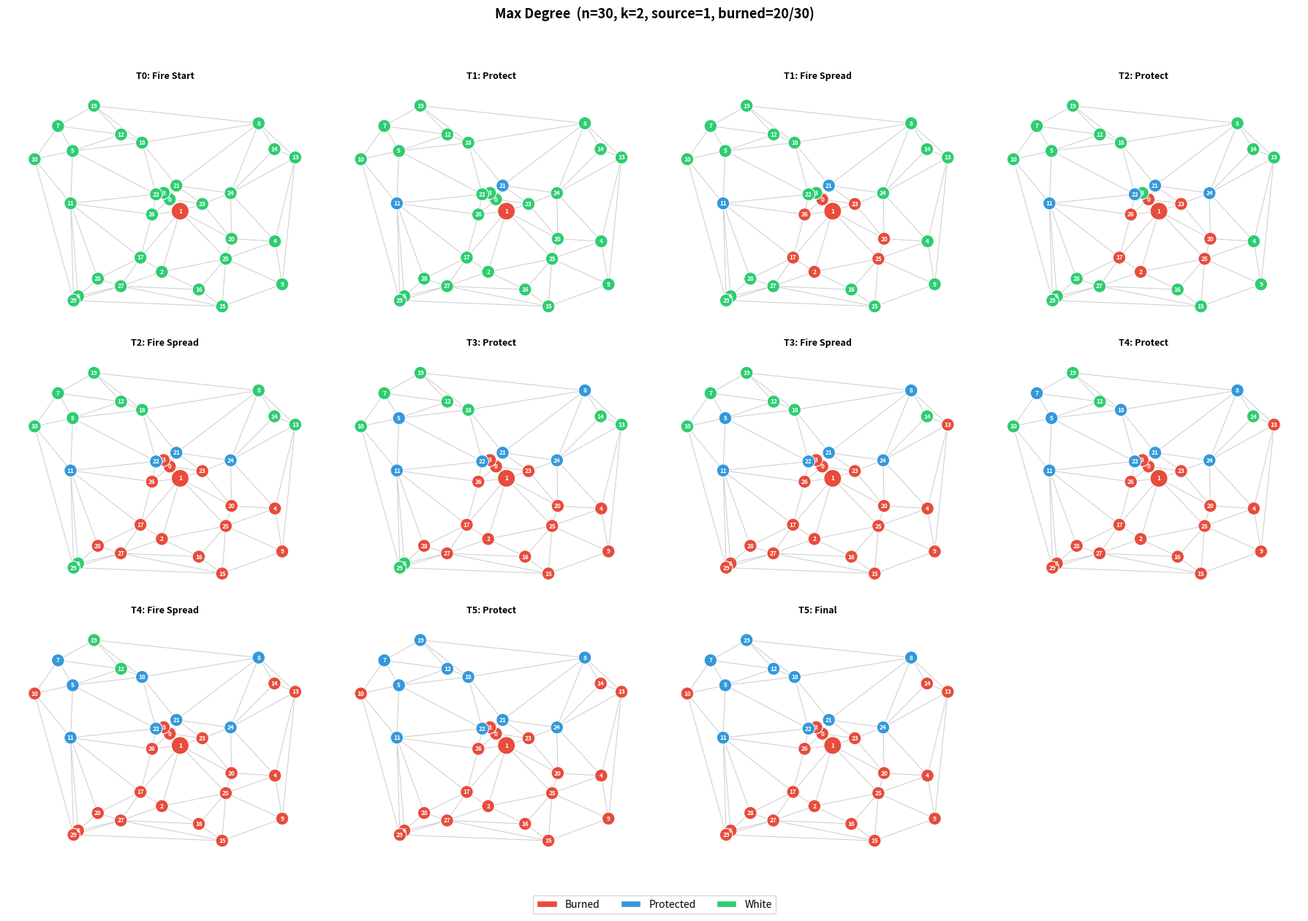
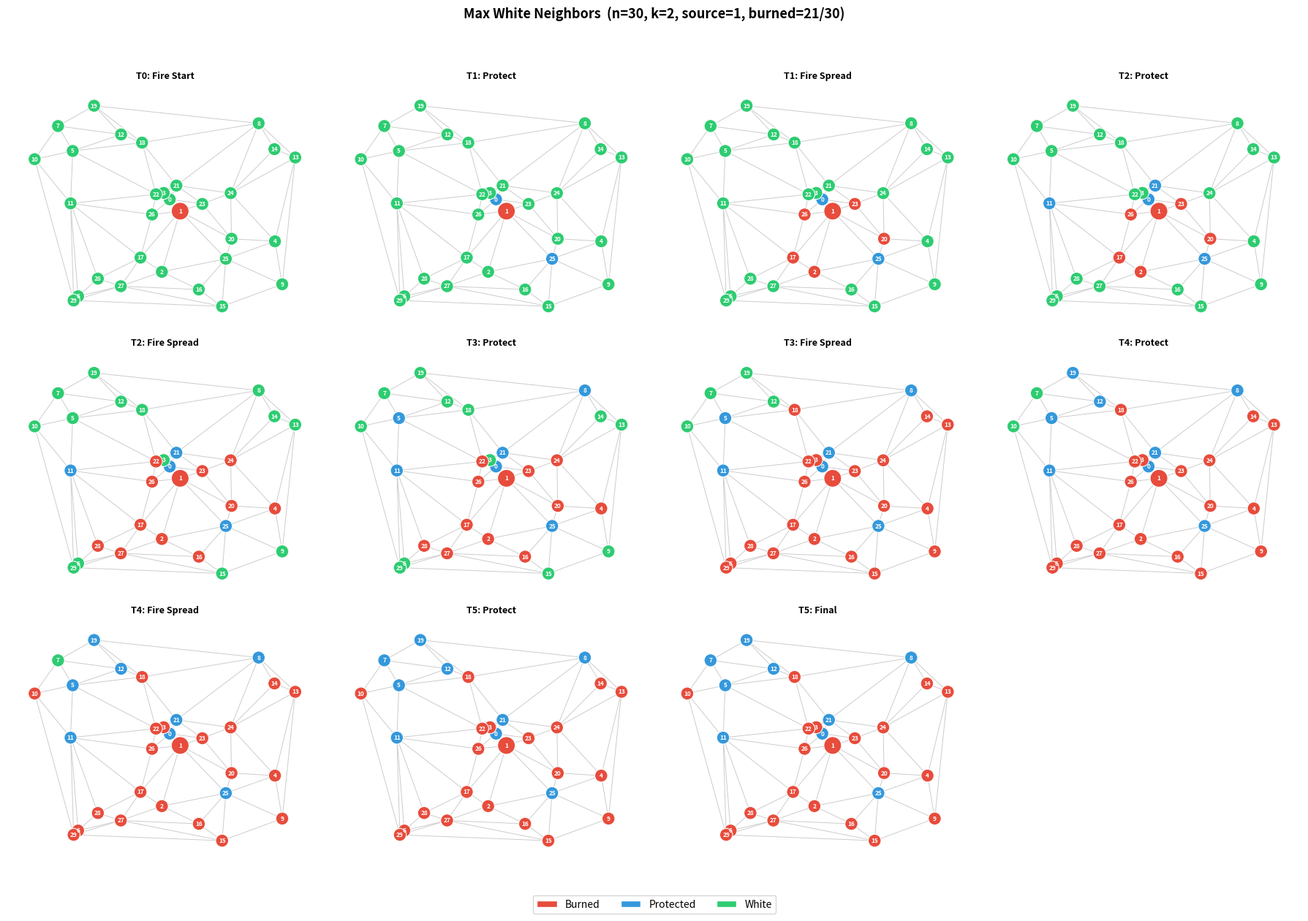
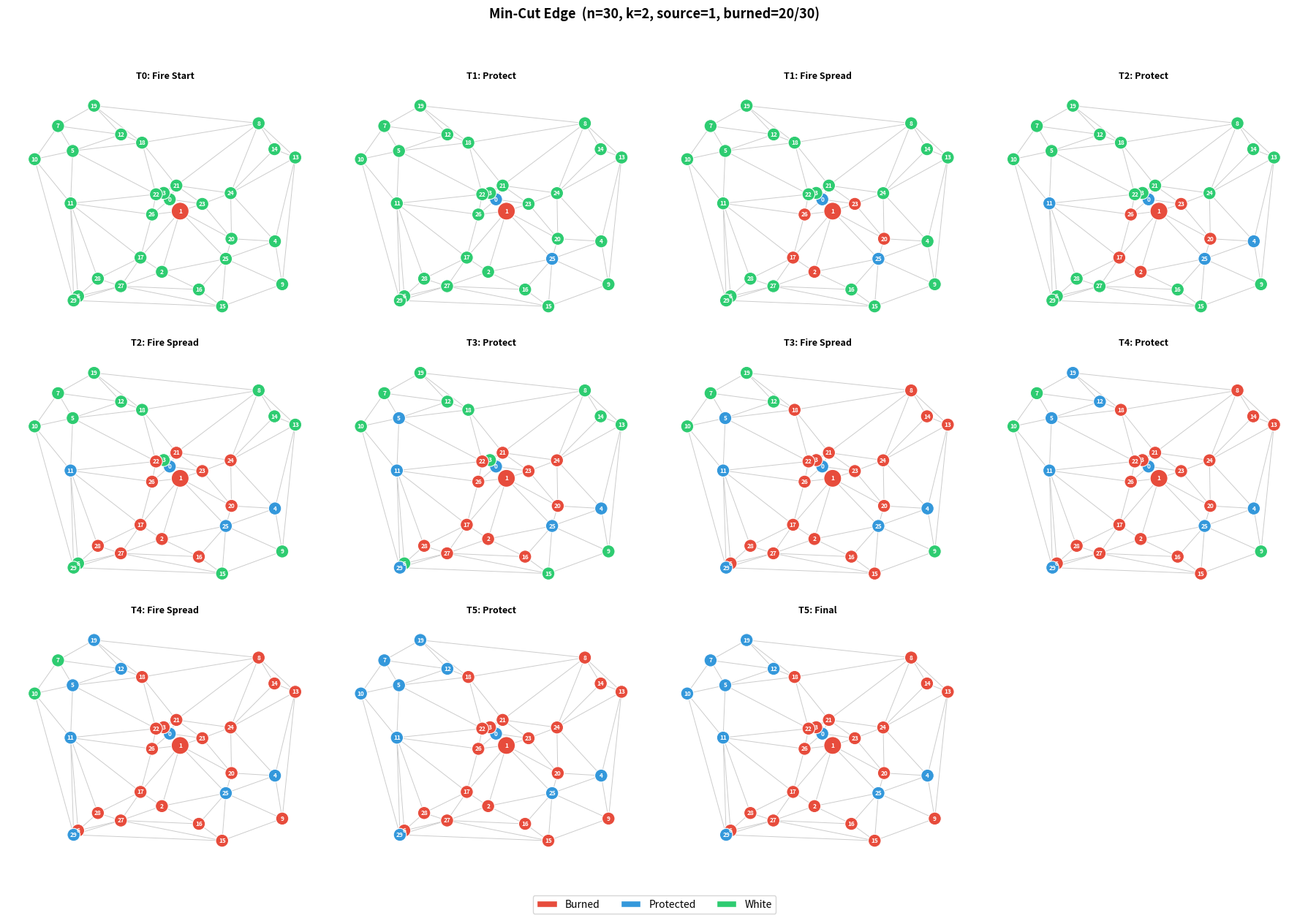
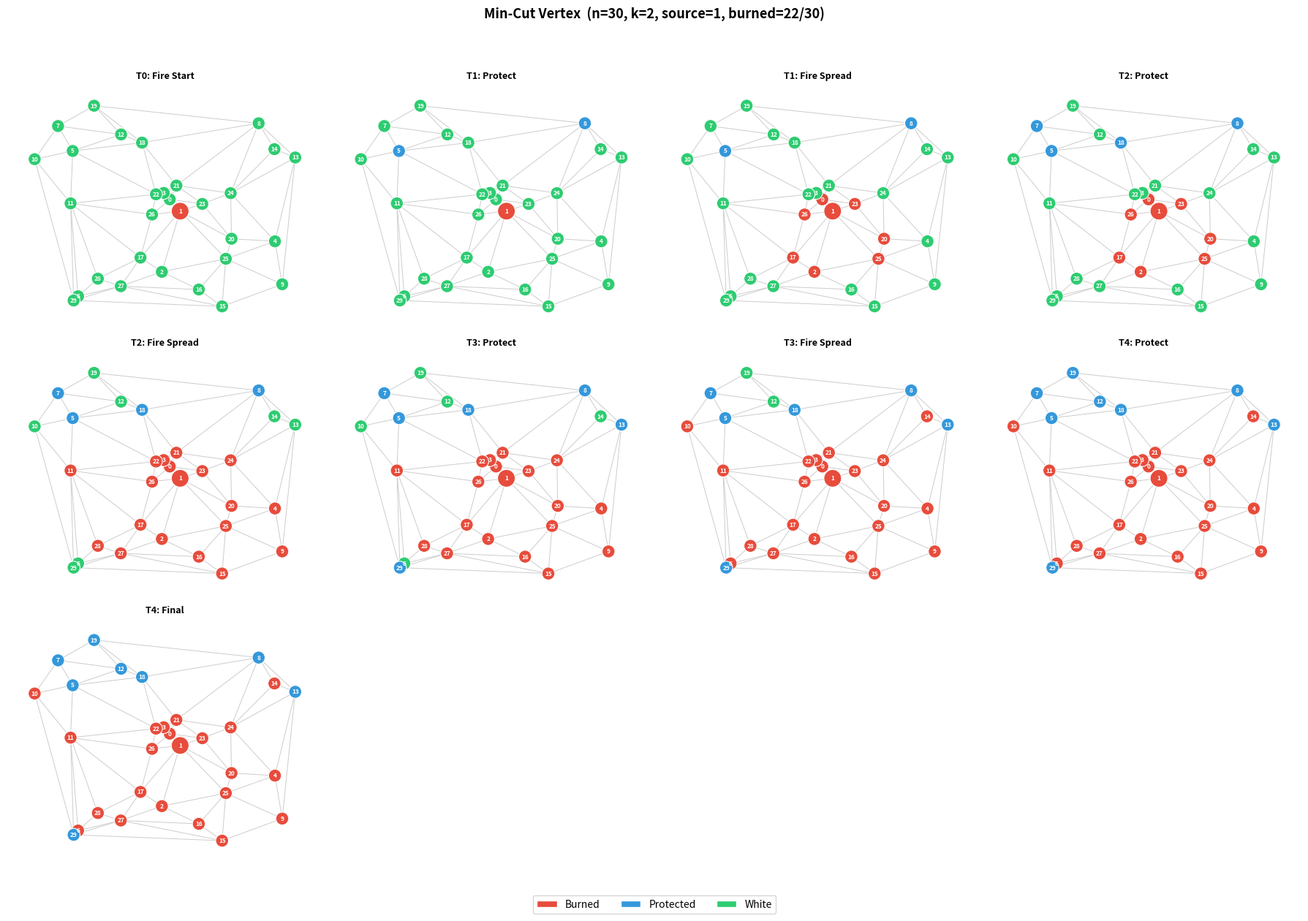

Generate these figures, in order, with matplotlib:
"""
Firefighter Problem Simulation (Delaunay Planar Graphs)
========================================================
Includes step-by-step trace for each strategy at n=30,
plus full averaged results across all configurations.

Test Configuration:
  - Graph Sizes:        n = 20, 30, 40 vertices
  - Resources per Turn: k = 1, 2, 3
  - Runs per Config:    15 randomized runs, averaged
  - Strategies:         Max Degree, Max White Neighbors,
                        Min-Cut Edge, Min-Cut Vertex
  - Graph Model:        Delaunay triangulation (planar)
  - Primary Metric:     Burned nodes (K) — lower is better
"""

import random
import numpy as np
import networkx as nx
import pandas as pd
from itertools import product
from scipy.spatial import Delaunay
import matplotlib.pyplot as plt
from matplotlib.patches import Patch


# ── configuration ────────────────────────────────────────────────────
GRAPH_SIZES     = [30]
RESOURCES       = [1, 2, 3]
RUNS_PER_CONFIG = 15
STRATEGIES      = [
    "Max Degree",
    "Max White Neighbors",
    "Min-Cut Edge",
    "Min-Cut Vertex",
]


# ── graph generation ─────────────────────────────────────────────────
def generate_delaunay_graph(n):
    points = np.random.rand(n, 2)
    tri = Delaunay(points)
    G = nx.Graph()
    G.add_nodes_from(range(n))
    for simplex in tri.simplices:
        for i in range(3):
            for j in range(i + 1, 3):
                G.add_edge(simplex[i], simplex[j])
    pos = {i: tuple(points[i]) for i in range(n)}
    return G, pos


# ── strategy implementations ─────────────────────────────────────────
def _unprotected_neighbors(G, node, burned, protected):
    return sum(
        1 for nb in G.neighbors(node)
        if nb not in burned and nb not in protected
    )


def strategy_max_degree(G, white_nodes, burned, protected, k):
    ranked = sorted(white_nodes, key=lambda v: G.degree(v), reverse=True)
    return set(ranked[:k])


def strategy_max_white_neighbors(G, white_nodes, burned, protected, k):
    fire_front = [
        v for v in white_nodes
        if any(nb in burned for nb in G.neighbors(v))
    ]
    if not fire_front:
        return strategy_max_degree(G, white_nodes, burned, protected, k)
    ranked = sorted(
        fire_front,
        key=lambda v: _unprotected_neighbors(G, v, burned, protected),
        reverse=True,
    )
    return set(ranked[:k])


def strategy_min_cut_edge(G, white_nodes, burned, protected, k):
    """Min-edge-cut on white-only subgraph between fire front and
    distant targets.  Prioritise fire-front vertices that touch the
    most cut edges (they 'cover' the barrier best)."""
    fire_front = [
        v for v in white_nodes
        if any(nb in burned for nb in G.neighbors(v))
    ]
    if not fire_front:
        return strategy_max_degree(G, white_nodes, burned, protected, k)

    white_set = set(white_nodes)
    ff_set = set(fire_front)
    safe_white = white_set - ff_set

    if not safe_white:
        return set(sorted(fire_front, key=lambda v: G.degree(v), reverse=True)[:k])

    W_sub = G.subgraph(white_set)
    dist = {}
    for ff in fire_front:
        for node, d in nx.single_source_shortest_path_length(W_sub, ff).items():
            if node in safe_white and (node not in dist or d < dist[node]):
                dist[node] = d

    if not dist:
        return set(sorted(fire_front, key=lambda v: G.degree(v), reverse=True)[:k])

    sorted_targets = sorted(dist.items(), key=lambda x: -x[1])
    n_targets = max(k, len(sorted_targets) // 3)
    targets = {v for v, _ in sorted_targets[:n_targets]}

    H = nx.DiGraph()
    INF = float("inf")
    for u, v in W_sub.edges():
        H.add_edge(u, v, capacity=1)
        H.add_edge(v, u, capacity=1)
    s, t = "s", "t"
    for v in fire_front:
        H.add_edge(s, v, capacity=INF)
    for z in targets:
        H.add_edge(z, t, capacity=INF)

    try:
        _, (reachable, non_reachable) = nx.minimum_cut(H, s, t)
        scores = {}
        for v in fire_front:
            n_cut = 0
            for nb in W_sub.neighbors(v):
                if (v in reachable) != (nb in reachable):
                    n_cut += 1
            scores[v] = n_cut
        ranked = sorted(fire_front, key=lambda v: (-scores.get(v, 0), -G.degree(v)))
    except Exception:
        ranked = sorted(fire_front, key=lambda v: -G.degree(v))

    return set(ranked[:k])


def strategy_min_cut_vertex(G, white_nodes, burned, protected, k):
    """Min-node-cut on white-only subgraph: find the minimum vertex
    separator between fire front and distant targets, then prioritise
    separator members (even behind the front — pre-building a wall)."""
    fire_front = [
        v for v in white_nodes
        if any(nb in burned for nb in G.neighbors(v))
    ]
    if not fire_front:
        return strategy_max_degree(G, white_nodes, burned, protected, k)

    white_set = set(white_nodes)
    ff_set = set(fire_front)
    safe_white = white_set - ff_set

    if not safe_white:
        return set(sorted(fire_front, key=lambda v: G.degree(v), reverse=True)[:k])

    W_sub = G.subgraph(white_set)
    dist = {}
    for ff in fire_front:
        for node, d in nx.single_source_shortest_path_length(W_sub, ff).items():
            if node in safe_white and (node not in dist or d < dist[node]):
                dist[node] = d

    if not dist:
        return set(sorted(fire_front, key=lambda v: G.degree(v), reverse=True)[:k])

    sorted_targets = sorted(dist.items(), key=lambda x: -x[1])
    n_targets = max(k, len(sorted_targets) // 3)
    targets = [v for v, _ in sorted_targets[:n_targets]]

    H = W_sub.copy()
    s, t = "s", "t"
    for v in fire_front:
        H.add_edge(s, v)
    for z in targets:
        H.add_edge(z, t)

    try:
        cut_nodes = nx.minimum_node_cut(H, s, t) - {s, t}
        ff_cut = sorted([v for v in cut_nodes if v in ff_set],
                        key=lambda v: -G.degree(v))
        behind_cut = sorted([v for v in cut_nodes if v in safe_white],
                            key=lambda v: -G.degree(v))
        rest = sorted([v for v in fire_front if v not in cut_nodes],
                      key=lambda v: -G.degree(v))
        ranked = ff_cut + behind_cut + rest
    except Exception:
        ranked = sorted(fire_front, key=lambda v: G.degree(v), reverse=True)

    return set(ranked[:k])


STRATEGY_FN = {
    "Max Degree":          strategy_max_degree,
    "Max White Neighbors": strategy_max_white_neighbors,
    "Min-Cut Edge":        strategy_min_cut_edge,
    "Min-Cut Vertex":      strategy_min_cut_vertex,
}


# ── simulation engine (with optional tracing) ────────────────────────
def simulate_firefighter(G, source, strategy_fn, k, trace=False):
    burned    = {source}
    protected = set()
    turn      = 0
    log       = []

    if trace:
        log.append({
            "Turn": turn,
            "Phase": "Fire Start",
            "Burned (new)": sorted(burned),
            "Protected (new)": [],
            "Total Burned": len(burned),
            "Total Protected": 0,
            "Remaining White": len(G) - len(burned),
        })

    while True:
        turn += 1

        # ── firefighter phase ────────────────────────────────────
        white = [
            v for v in G.nodes()
            if v not in burned and v not in protected
        ]
        if not white:
            if trace:
                log.append({
                    "Turn": turn,
                    "Phase": "END — no white nodes left",
                    "Burned (new)": [],
                    "Protected (new)": [],
                    "Total Burned": len(burned),
                    "Total Protected": len(protected),
                    "Remaining White": 0,
                })
            break

        chosen = strategy_fn(G, white, burned, protected, k)
        protected |= chosen

        if trace:
            log.append({
                "Turn": turn,
                "Phase": "Protect",
                "Burned (new)": [],
                "Protected (new)": sorted(chosen),
                "Total Burned": len(burned),
                "Total Protected": len(protected),
                "Remaining White": len(G) - len(burned) - len(protected),
            })

        # ── fire phase ───────────────────────────────────────────
        new_fire = set()
        for b in burned:
            for nb in G.neighbors(b):
                if nb not in burned and nb not in protected:
                    new_fire.add(nb)

        if not new_fire:
            if trace:
                log.append({
                    "Turn": turn,
                    "Phase": "END — fire contained",
                    "Burned (new)": [],
                    "Protected (new)": [],
                    "Total Burned": len(burned),
                    "Total Protected": len(protected),
                    "Remaining White": len(G) - len(burned) - len(protected),
                })
            break

        burned |= new_fire

        if trace:
            log.append({
                "Turn": turn,
                "Phase": "Fire Spread",
                "Burned (new)": sorted(new_fire),
                "Protected (new)": [],
                "Total Burned": len(burned),
                "Total Protected": len(protected),
                "Remaining White": len(G) - len(burned) - len(protected),
            })

    return len(burned), log


# ══════════════════════════════════════════════════════════════════════
#  PART 1 — STEP-BY-STEP TRACE (n=30, k=2, one run per strategy)
# ══════════════════════════════════════════════════════════════════════
print("=" * 75)
print("  STEP-BY-STEP TRACE  |  n = 30, k = 2, single Delaunay graph")
print("=" * 75)

# Generate one shared graph so strategies are directly comparable
G_trace, pos_trace = generate_delaunay_graph(30)
source_node = random.choice(list(G_trace.nodes()))

print(f"\n  Graph: 30-node Delaunay  |  Edges: {G_trace.number_of_edges()}"
      f"  |  Fire source: node {source_node}")
print(f"  Degree range: {min(dict(G_trace.degree()).values())}"
      f"–{max(dict(G_trace.degree()).values())}"
      f"  |  Avg degree: {2*G_trace.number_of_edges()/30:.1f}")

trace_logs = {}

for strategy_name in STRATEGIES:
    fn = STRATEGY_FN[strategy_name]
    total_burned, log = simulate_firefighter(
        G_trace, source_node, fn, k=2, trace=True
    )
    trace_logs[strategy_name] = log

    print(f"\n{'─' * 75}")
    print(f"  Strategy: {strategy_name}")
    print(f"{'─' * 75}")

    df_log = pd.DataFrame(log)
    df_log["Burned (new)"]    = df_log["Burned (new)"].apply(
        lambda x: ", ".join(map(str, x)) if x else "—"
    )
    df_log["Protected (new)"] = df_log["Protected (new)"].apply(
        lambda x: ", ".join(map(str, x)) if x else "—"
    )

    print(df_log.to_string(index=False))
    print(f"\n  ► Result: {total_burned} nodes burned out of 30")

# ── matplotlib: step-by-step graph snapshots per strategy ─────────────
CLR_BURNED    = "#e74c3c"
CLR_PROTECTED = "#3498db"
CLR_WHITE     = "#2ecc71"
LEGEND_HANDLES = [
    Patch(facecolor=CLR_BURNED,    edgecolor="white", label="Burned"),
    Patch(facecolor=CLR_PROTECTED, edgecolor="white", label="Protected"),
    Patch(facecolor=CLR_WHITE,     edgecolor="white", label="White"),
]

for strategy_name in STRATEGIES:
    log = trace_logs[strategy_name]

    burned_cum = set()
    protected_cum = set()
    snapshots = []
    for entry in log:
        burned_cum |= set(entry["Burned (new)"])
        protected_cum |= set(entry["Protected (new)"])
        phase = entry["Phase"]
        label = (f"T{entry['Turn']}: Final"
                 if phase.startswith("END") else
                 f"T{entry['Turn']}: {phase}")
        snapshots.append({
            "burned": burned_cum.copy(),
            "protected": protected_cum.copy(),
            "label": label,
        })

    n_snap = len(snapshots)
    cols = min(n_snap, 4)
    rows = -(-n_snap // cols)
    fig, axes = plt.subplots(rows, cols, figsize=(4.5 * cols, 4.2 * rows))
    axes = np.atleast_1d(axes).flatten()

    for i, snap in enumerate(snapshots):
        ax = axes[i]
        node_colors = []
        node_sizes = []
        for node in G_trace.nodes():
            if node in snap["burned"]:
                node_colors.append(CLR_BURNED)
            elif node in snap["protected"]:
                node_colors.append(CLR_PROTECTED)
            else:
                node_colors.append(CLR_WHITE)
            node_sizes.append(300 if node == source_node else 160)

        nx.draw_networkx_edges(G_trace, pos_trace, ax=ax,
                               edge_color="#cccccc", width=0.7)
        nx.draw_networkx_nodes(G_trace, pos_trace, ax=ax,
                               node_color=node_colors,
                               node_size=node_sizes,
                               edgecolors="white", linewidths=0.8)
        nx.draw_networkx_labels(G_trace, pos_trace, ax=ax,
                                font_size=6, font_color="white",
                                font_weight="bold")
        ax.set_title(snap["label"], fontsize=9, fontweight="bold")
        ax.axis("off")

    for j in range(n_snap, len(axes)):
        axes[j].axis("off")

    final_burned = len(snapshots[-1]["burned"])
    fig.suptitle(
        f"{strategy_name}  (n=30, k=2, source={source_node}, "
        f"burned={final_burned}/30)",
        fontsize=13, fontweight="bold",
    )
    fig.legend(handles=LEGEND_HANDLES, loc="lower center",
               ncol=3, fontsize=10, frameon=True,
               bbox_to_anchor=(0.5, -0.01))
    plt.tight_layout(rect=[0, 0.04, 1, 0.95])
    safe = strategy_name.lower().replace(" ", "_").replace("-", "")
    fname = f"step_graph_{safe}.png"
    plt.savefig(fname, dpi=150, bbox_inches="tight")
    plt.close(fig)
    print(f"  ✓ Saved → {fname}")


# ══════════════════════════════════════════════════════════════════════
#  PART 2 — FULL AVERAGED RESULTS (all configs, 15 runs each)
# ══════════════════════════════════════════════════════════════════════
print("\n\n")
print("=" * 75)
print("  FULL SIMULATION — 15 AVERAGED RUNS PER CONFIGURATION")
print("=" * 75)


records = []
burned_by = {(n, k, s): [] for n, k, s in product(GRAPH_SIZES, RESOURCES, STRATEGIES)}

for n, k in product(GRAPH_SIZES, RESOURCES):
    for run in range(RUNS_PER_CONFIG):
        G, _ = generate_delaunay_graph(n)
        source = random.choice(list(G.nodes()))
        for strategy_name in STRATEGIES:
            fn = STRATEGY_FN[strategy_name]
            burned, _ = simulate_firefighter(G, source, fn, k, trace=False)
            burned_by[(n, k, strategy_name)].append(burned)

for n, k, strategy_name in product(GRAPH_SIZES, RESOURCES, STRATEGIES):
    counts = burned_by[(n, k, strategy_name)]
    avg_burned = round(sum(counts) / len(counts), 1)
    records.append({
        "Graph Size (n)":       n,
        "Resources (k)":        k,
        "Strategy":             strategy_name,
        "Avg Burned Nodes (K)": avg_burned,
    })

df = pd.DataFrame(records)

pivot = df.pivot_table(
    index=["Strategy", "Graph Size (n)"],
    columns="Resources (k)",
    values="Avg Burned Nodes (K)",
)
pivot.columns = [f"k = {c}" for c in pivot.columns]
pivot = pivot.reset_index()

print("\n" + df.to_string(index=False))
print(f"\n{'=' * 75}")
print("  PIVOT TABLE (Avg Burned Nodes by Strategy & Graph Size)")
print("=" * 75)
print(pivot.to_string(index=False))
